The GitHub repository chen-lu21/plant-disease-detection contains a labelled image folder "Thermal" with 4 categories: rice leaf brown spot, rice leaf healthy, rice leaf hispa, rice leaf blast. Examples follow, each with its label.

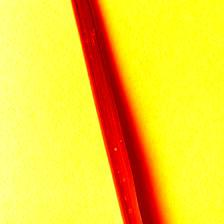
Label: rice leaf blast

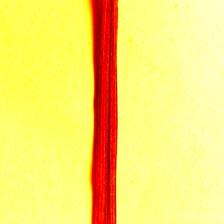
Label: rice leaf healthy

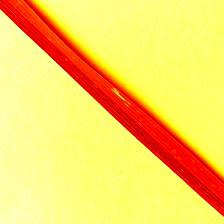
Label: rice leaf hispa

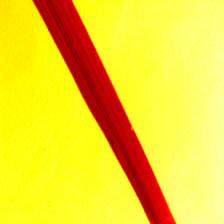
Label: rice leaf brown spot

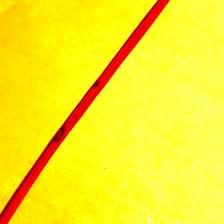
Label: rice leaf blast

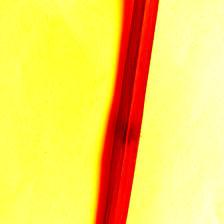
Label: rice leaf healthy
